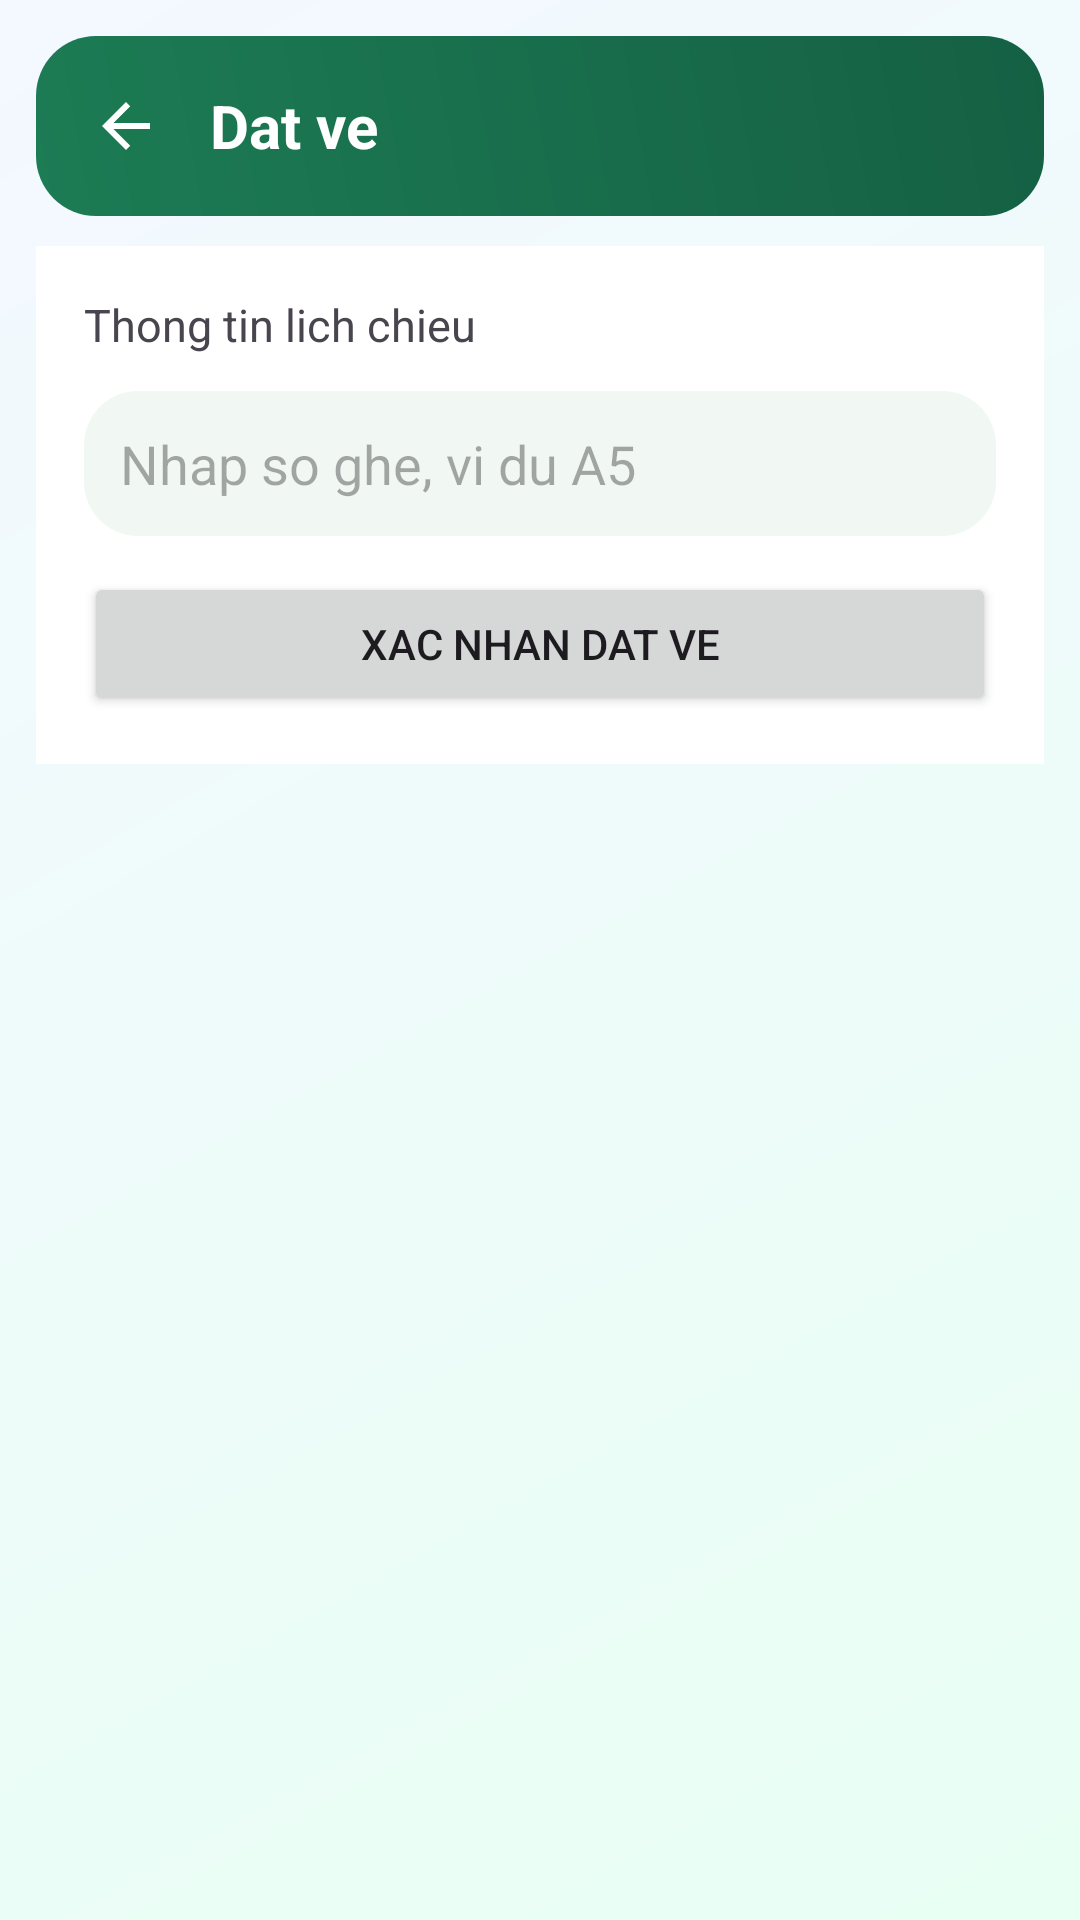

Android layout source for this screen:
<!-- AndroidManifest.xml: application theme Theme.Ticket_app -->
<!-- res/layout/activity_book_ticket.xml -->
<?xml version="1.0" encoding="utf-8"?>
<LinearLayout xmlns:android="http://schemas.android.com/apk/res/android"
    android:layout_width="match_parent"
    android:layout_height="match_parent"
    android:background="@drawable/bg_screen_gradient"
    android:orientation="vertical"
    android:padding="12dp">

    <LinearLayout
        android:layout_width="match_parent"
        android:layout_height="wrap_content"
        android:background="@drawable/bg_banner"
        android:gravity="center_vertical"
        android:orientation="horizontal"
        android:padding="12dp">

        <ImageButton
            android:id="@+id/btnBackBook"
            android:layout_width="36dp"
            android:layout_height="36dp"
            android:background="@android:color/transparent"
            android:contentDescription="Back"
            android:padding="6dp"
            android:src="@drawable/ic_back" />

        <TextView
            android:layout_width="match_parent"
            android:layout_height="wrap_content"
            android:layout_marginStart="10dp"
            android:text="Dat ve"
            android:textColor="@color/app_banner_text"
            android:textSize="20sp"
            android:textStyle="bold" />
    </LinearLayout>

    <LinearLayout
        android:layout_width="match_parent"
        android:layout_height="wrap_content"
        android:layout_marginTop="10dp"
        android:background="@color/app_card"
        android:orientation="vertical"
        android:padding="16dp">

        <TextView
            android:id="@+id/tvShowtimeInfo"
            android:layout_width="match_parent"
            android:layout_height="wrap_content"
            android:text="Thong tin lich chieu"
            android:textSize="15sp" />

        <EditText
            android:id="@+id/edtSeatNumber"
            android:layout_width="match_parent"
            android:layout_height="wrap_content"
            android:layout_marginTop="12dp"
            android:background="@drawable/bg_card_soft"
            android:hint="Nhap so ghe, vi du A5"
            android:inputType="text"
            android:padding="12dp" />

        <Button
            android:id="@+id/btnConfirmBooking"
            android:layout_width="match_parent"
            android:layout_height="wrap_content"
            android:layout_marginTop="12dp"
            android:text="Xac nhan dat ve" />
    </LinearLayout>

</LinearLayout>
<!-- resources referenced by this layout -->
<resources>
  <color name="app_banner_text">#FFFFFF</color>
  <color name="app_card">#FFFFFFFF</color>
  <!-- drawable bg_banner (drawable) -->
  <?xml version="1.0" encoding="utf-8"?>
  <shape xmlns:android="http://schemas.android.com/apk/res/android" android:shape="rectangle">
      <gradient
          android:angle="45"
          android:startColor="@color/app_banner_start"
          android:endColor="@color/app_banner_end" />
      <corners android:radius="20dp" />
  </shape>
  <!-- drawable bg_card_soft (drawable) -->
  <?xml version="1.0" encoding="utf-8"?>
  <shape xmlns:android="http://schemas.android.com/apk/res/android" android:shape="rectangle">
      <solid android:color="@color/app_card_soft" />
      <corners android:radius="18dp" />
  </shape>
  <!-- drawable bg_screen_gradient (drawable) -->
  <?xml version="1.0" encoding="utf-8"?>
  <shape xmlns:android="http://schemas.android.com/apk/res/android" android:shape="rectangle">
      <gradient
          android:angle="135"
          android:startColor="@color/app_gradient_start"
          android:endColor="@color/app_gradient_end" />
  </shape>
  <!-- drawable ic_back (drawable) -->
  <?xml version="1.0" encoding="utf-8"?>
  <vector xmlns:android="http://schemas.android.com/apk/res/android"
      android:width="24dp"
      android:height="24dp"
      android:viewportWidth="24"
      android:viewportHeight="24">
      <path
          android:fillColor="@color/app_banner_text"
          android:pathData="M20,11H7.83l5.59,-5.59L12,4l-8,8l8,8l1.41,-1.41L7.83,13H20v-2z" />
  </vector>
  <style name="Theme.Ticket_app" parent="Base.Theme.Ticket_app" />
  <color name="app_banner_start">#1C7C54</color>
  <color name="app_banner_end">#156044</color>
  <color name="app_card_soft">#F1F8F4</color>
  <color name="app_gradient_start">#E8FFF4</color>
  <color name="app_gradient_end">#F4F8FF</color>
  <style name="Base.Theme.Ticket_app" parent="Theme.Material3.DayNight.NoActionBar">
          <item name="colorPrimary">@color/md_theme_light_primary</item>
          <item name="colorOnPrimary">@color/md_theme_light_onPrimary</item>
          <item name="colorPrimaryContainer">@color/md_theme_light_primaryContainer</item>
          <item name="colorOnPrimaryContainer">@color/md_theme_light_onPrimaryContainer</item>
          <item name="colorSecondary">@color/md_theme_light_secondary</item>
          <item name="colorOnSecondary">@color/md_theme_light_onSecondary</item>
          <item name="android:colorBackground">@color/md_theme_light_background</item>
          <item name="colorOnBackground">@color/md_theme_light_onBackground</item>
          <item name="colorSurface">@color/md_theme_light_surface</item>
          <item name="colorOnSurface">@color/md_theme_light_onSurface</item>
          <item name="colorSurfaceVariant">@color/md_theme_light_surfaceVariant</item>
          <item name="colorOnSurfaceVariant">@color/md_theme_light_onSurfaceVariant</item>
          <item name="colorOutline">@color/md_theme_light_outline</item>
      </style>
  <color name="md_theme_light_primary">#1C7C54</color>
  <color name="md_theme_light_onPrimary">#FFFFFF</color>
  <color name="md_theme_light_primaryContainer">#A8F2D2</color>
  <color name="md_theme_light_onPrimaryContainer">#002114</color>
  <color name="md_theme_light_secondary">#4D6357</color>
  <color name="md_theme_light_onSecondary">#FFFFFF</color>
  <color name="md_theme_light_background">#F6FBF8</color>
  <color name="md_theme_light_onBackground">#171D1A</color>
  <color name="md_theme_light_surface">#FFFFFF</color>
  <color name="md_theme_light_onSurface">#171D1A</color>
  <color name="md_theme_light_surfaceVariant">#DAE5DD</color>
  <color name="md_theme_light_onSurfaceVariant">#3F4943</color>
  <color name="md_theme_light_outline">#6F7973</color>
</resources>
